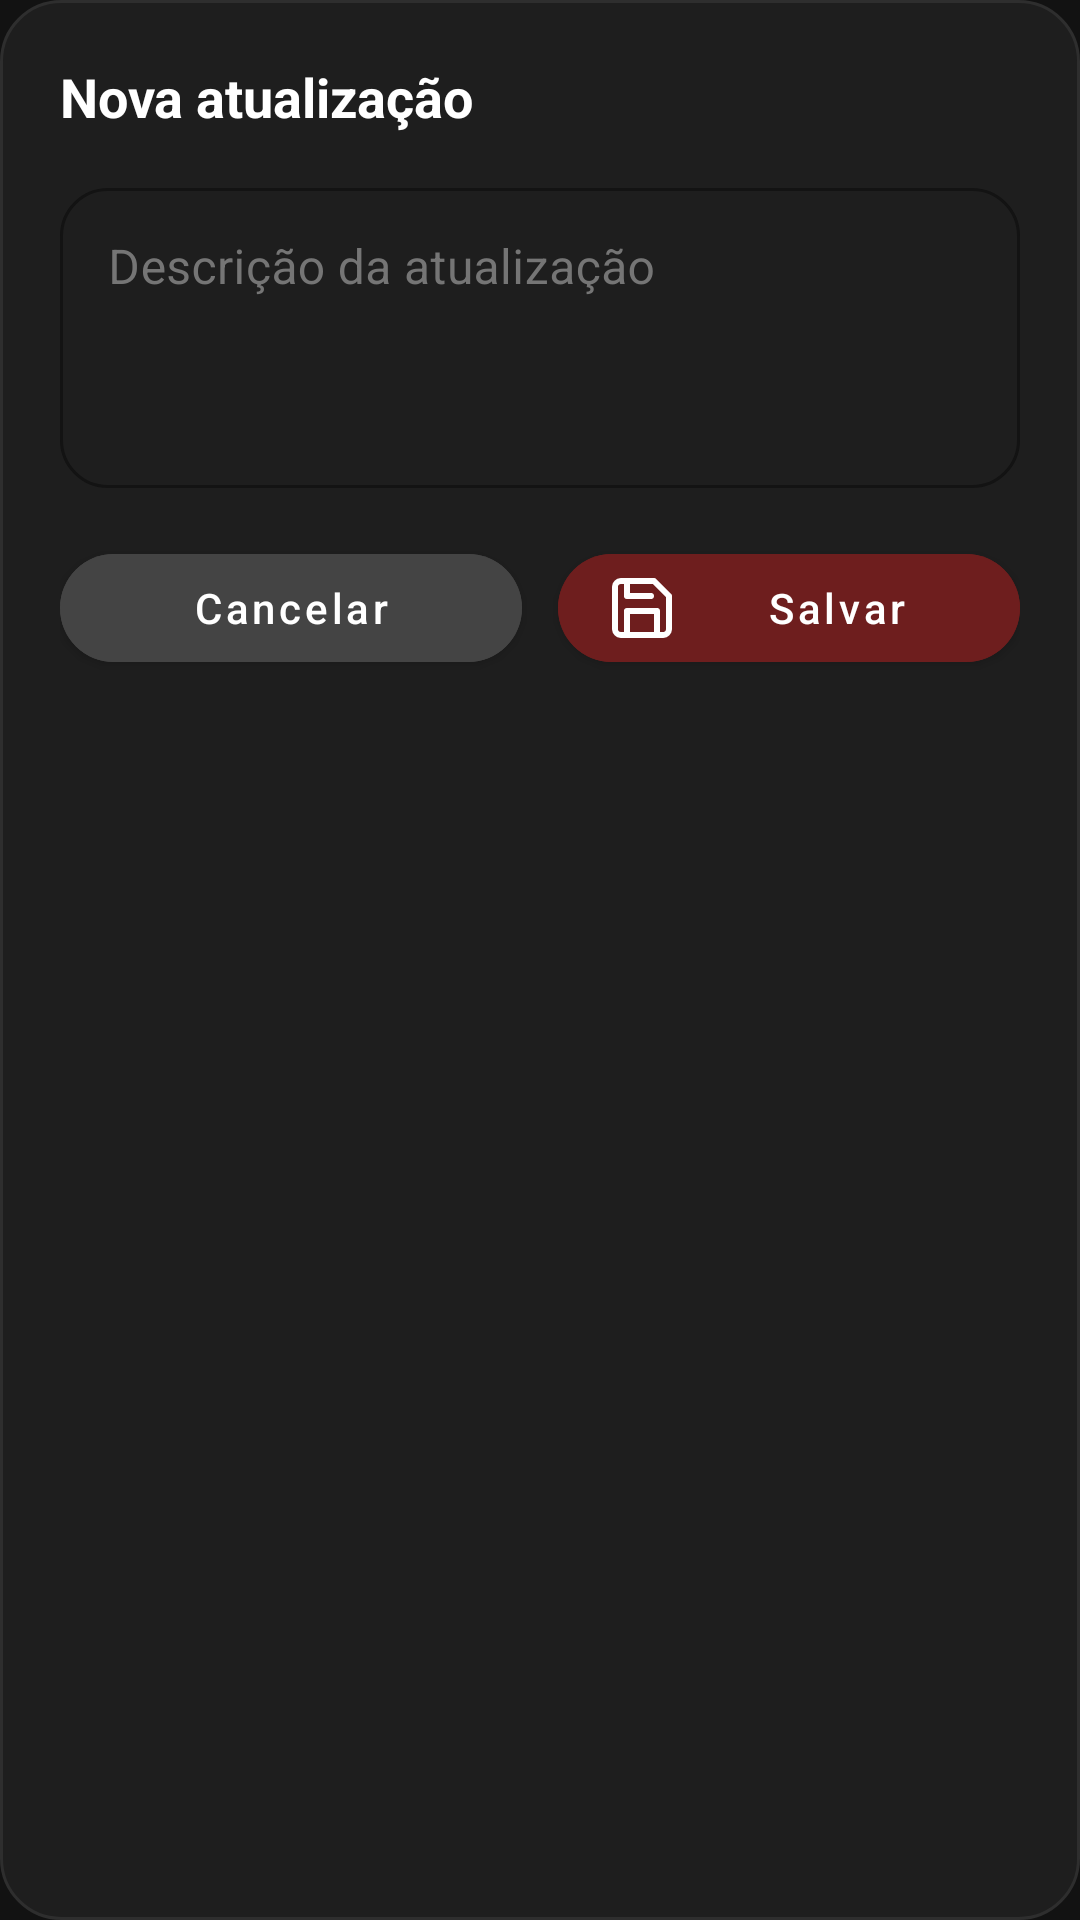

Layout XML and referenced resources for this Android screen:
<!-- AndroidManifest.xml: application theme Theme.MisfireBackupApp -->
<!-- res/layout/dialog_update_misfire.xml -->
<?xml version="1.0" encoding="utf-8"?>
<LinearLayout xmlns:android="http://schemas.android.com/apk/res/android"
    xmlns:app="http://schemas.android.com/apk/res-auto"
    android:layout_width="match_parent"
    android:layout_height="wrap_content"
    android:orientation="vertical"
    android:padding="20dp"
    android:background="@drawable/bg_dialog_update"
    >

    <TextView
        android:id="@+id/tvTituloUpdate"
        android:layout_width="match_parent"
        android:layout_height="wrap_content"
        android:text="Nova atualização"
        android:textColor="@color/white"
        android:textStyle="bold"
        android:textSize="18sp"/>

    <Space android:layout_width="match_parent" android:layout_height="12dp" />

    <com.google.android.material.textfield.TextInputLayout
        style="@style/Widget.MaterialComponents.TextInputLayout.OutlinedBox"
        android:layout_width="match_parent"
        android:layout_height="wrap_content"
        android:hint="Descrição da atualização"
        android:textColorHint="@color/gray"
        app:hintTextAppearance="@style/TextAppearance.Missfire.Hint"
        app:boxBackgroundColor="@color/fieldBackground"
        app:boxCornerRadiusTopStart="16dp"
        app:boxCornerRadiusTopEnd="16dp"
        app:boxCornerRadiusBottomStart="16dp"
        app:boxCornerRadiusBottomEnd="16dp">
        <com.google.android.material.textfield.TextInputEditText
            android:id="@+id/inputTextoUpdate"
            android:layout_width="match_parent"
            android:layout_height="wrap_content"
            android:minHeight="100dp"
            android:gravity="top|start"
            android:inputType="textMultiLine"
            android:textColor="@color/white"/>
    </com.google.android.material.textfield.TextInputLayout>

    <Space android:layout_width="match_parent" android:layout_height="16dp" />

    <LinearLayout
        android:layout_width="match_parent"
        android:layout_height="wrap_content"
        android:orientation="horizontal"
        android:weightSum="2">

        <com.google.android.material.button.MaterialButton
            android:id="@+id/btnCancelarUpdate"
            style="@style/Widget.MaterialComponents.Button"
            android:layout_width="0dp"
            android:layout_height="wrap_content"
            android:layout_weight="1"
            android:text="Cancelar"
            android:backgroundTint="@color/buttonSecondary"
            android:textColor="@color/white"
            android:textAllCaps="false"
            app:cornerRadius="20dp" />

        <Space android:layout_width="12dp" android:layout_height="wrap_content" />

        <com.google.android.material.button.MaterialButton
            android:id="@+id/btnSalvarUpdate"
            style="@style/Widget.MaterialComponents.Button"
            android:layout_width="0dp"
            android:layout_height="wrap_content"
            android:layout_weight="1"
            android:text="Salvar"
            android:backgroundTint="@color/redAccent"
            android:textColor="@color/white"
            android:textAllCaps="false"
            app:cornerRadius="20dp"
            app:icon="@drawable/ic_save"
            app:iconTint="@color/white"/>
    </LinearLayout>

</LinearLayout>
<!-- resources referenced by this layout -->
<resources>
  <color name="buttonSecondary">#444444</color>
  <color name="fieldBackground">#1E1E1E</color>
  <color name="gray">#757575</color>
  <color name="redAccent">#6E1E1E</color>
  <color name="white">#FFFFFF</color>
  <!-- drawable bg_dialog_update (drawable) -->
  <?xml version="1.0" encoding="utf-8"?>
  <shape xmlns:android="http://schemas.android.com/apk/res/android" android:shape="rectangle">
      <solid android:color="@color/fieldBackground"/>
      <corners android:radius="20dp"/>
      <stroke android:width="1dp" android:color="#2E2E2E"/>
      <padding android:left="12dp" android:top="12dp" android:right="12dp" android:bottom="12dp"/>
  </shape>
  <!-- drawable ic_save (drawable) -->
  <vector xmlns:android="http://schemas.android.com/apk/res/android"
      android:width="24dp"
      android:height="24dp"
      android:viewportWidth="24"
      android:viewportHeight="24">
      <path
          android:strokeColor="#800020"
          android:strokeWidth="2"
          android:strokeLineCap="round"
          android:strokeLineJoin="round"
          android:fillColor="@android:color/transparent"
          android:pathData="M19,21H5a2,2 0 0 1-2-2V5a2,2 0 0 1 2-2h11l5,5v11a2,2 0 0 1-2,2z" />
      <path
          android:strokeColor="#800020"
          android:strokeWidth="2"
          android:strokeLineCap="round"
          android:strokeLineJoin="round"
          android:fillColor="@android:color/transparent"
          android:pathData="M17,21V13H7v8" />
      <path
          android:strokeColor="#800020"
          android:strokeWidth="2"
          android:strokeLineCap="round"
          android:strokeLineJoin="round"
          android:fillColor="@android:color/transparent"
          android:pathData="M7,3v5h8" />
  </vector>
  <style name="TextAppearance.Missfire.Hint" parent="TextAppearance.MaterialComponents.Body2">
              <item name="android:textColor">@color/gray</item>
              <item name="android:textSize">14sp</item>
          </style>
  <style name="Theme.MisfireBackupApp" parent="Theme.MaterialComponents.DayNight.DarkActionBar">
              <item name="colorPrimary">@color/redAccent</item>
              <item name="colorPrimaryVariant">@color/redAccent</item>
              <item name="colorOnPrimary">@color/white</item>
              <item name="android:statusBarColor">@color/backgroundDark</item>
              <item name="android:windowBackground">@color/backgroundDark</item>
          </style>
  <color name="backgroundDark">#121212</color>
</resources>
